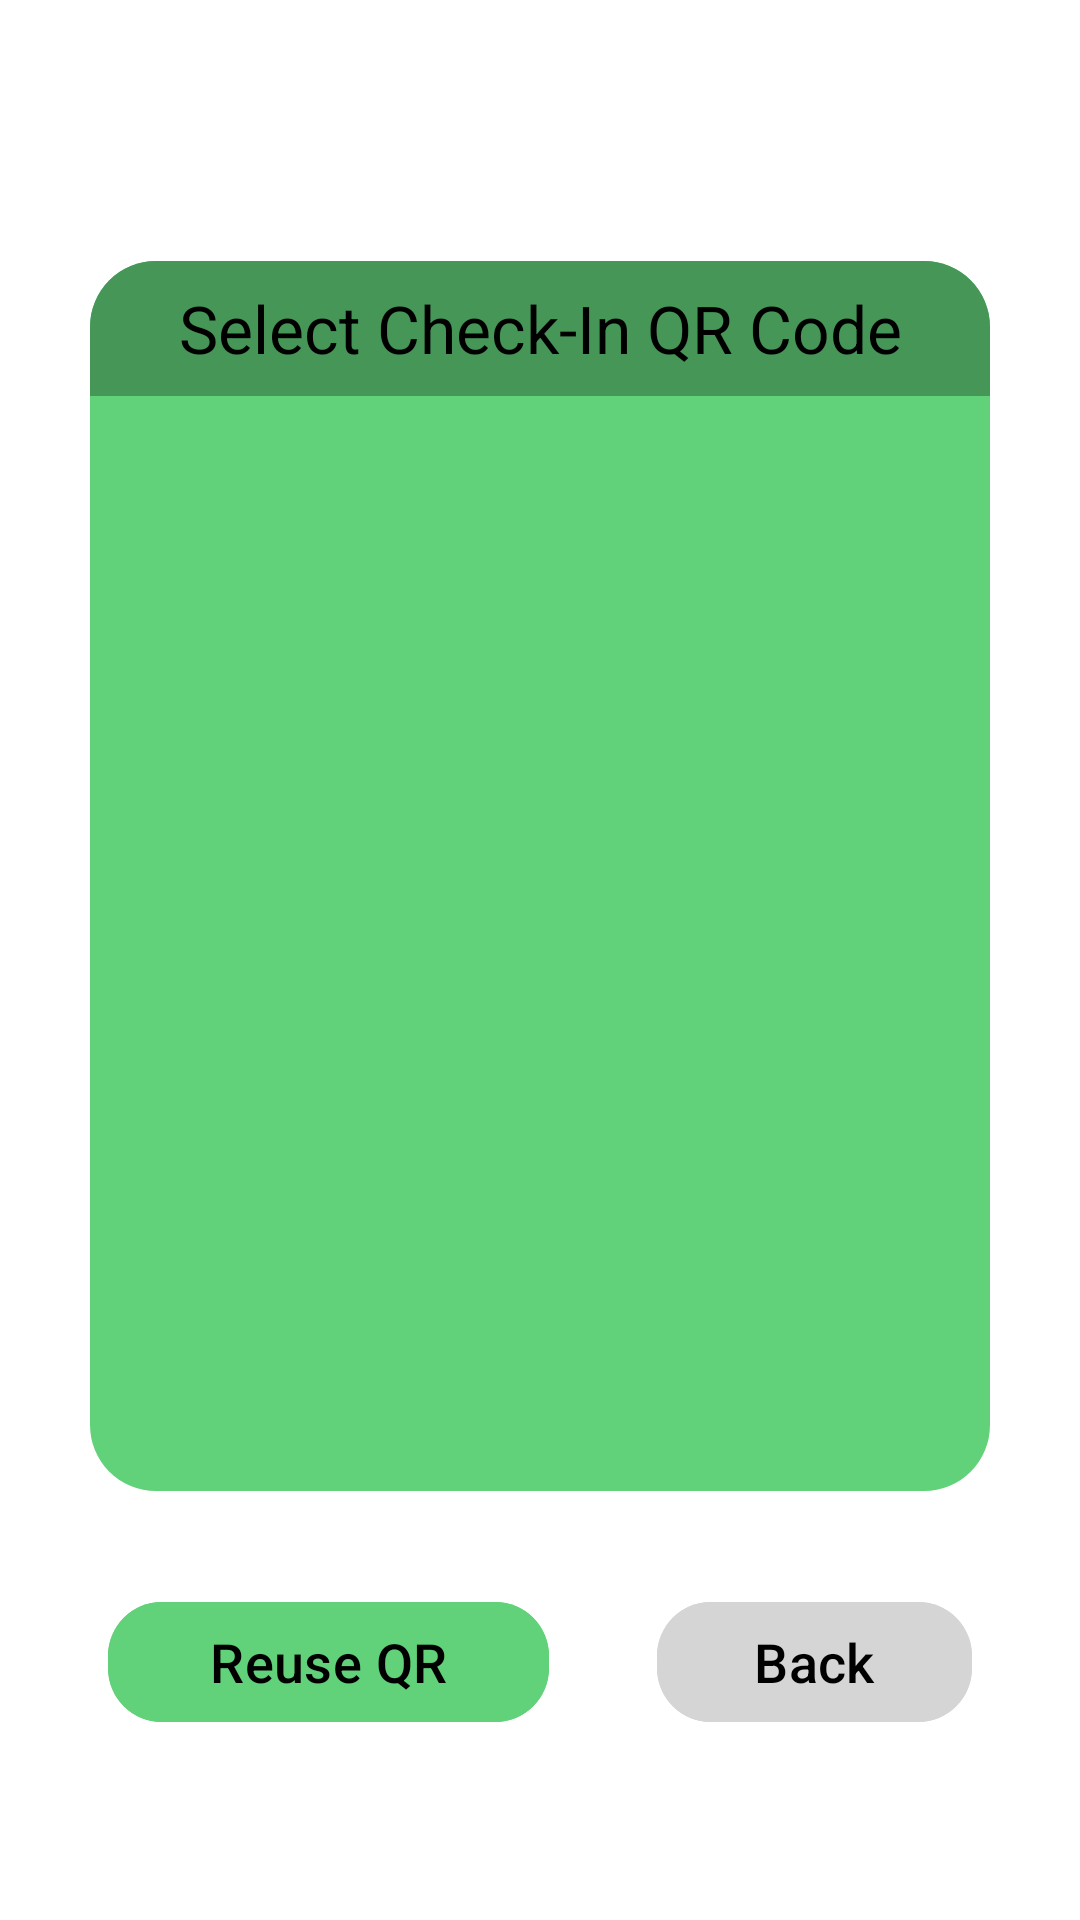

The Android layout XML behind this screen, and the referenced resources:
<!-- AndroidManifest.xml: application theme Theme.EventGate -->
<!-- res/layout/activity_organizer_reuse_qractivity.xml -->
<?xml version="1.0" encoding="utf-8"?>
<androidx.constraintlayout.widget.ConstraintLayout xmlns:android="http://schemas.android.com/apk/res/android"
    xmlns:app="http://schemas.android.com/apk/res-auto"
    xmlns:tools="http://schemas.android.com/tools"
    android:id="@+id/main"
    android:layout_width="match_parent"
    android:layout_height="match_parent"
    android:background="@color/white"
    tools:context=".organizer.OrganizerReuseQRActivity">

    <LinearLayout
        android:id="@+id/eventContainerReuseQR"
        android:layout_width="0dp"
        android:layout_height="0dp"
        android:layout_centerHorizontal="true"
        android:layout_marginStart="30dp"
        android:layout_marginTop="87dp"
        android:layout_marginEnd="30dp"
        android:layout_marginBottom="33dp"
        android:background="@drawable/attendee_list_rounded_corners"
        android:orientation="vertical"
        app:layout_constraintBottom_toTopOf="@+id/ReuseQRContinue"
        app:layout_constraintEnd_toEndOf="parent"
        app:layout_constraintStart_toStartOf="parent"
        app:layout_constraintTop_toTopOf="parent">

        <TextView
            android:id="@+id/ReuseQR"
            android:layout_width="match_parent"
            android:layout_height="45dp"
            android:background="@drawable/attendee_title_rounded_corners"
            android:gravity="center"
            android:text="@string/select_check_in_qr_code"
            android:textAlignment="center"
            android:textColor="@color/black"
            android:textSize="22sp" />

        <ListView
            android:id="@+id/ReuseQREvents"
            android:layout_width="match_parent"
            android:layout_height="wrap_content"
            android:choiceMode="singleChoice" />
    </LinearLayout>

    <com.google.android.material.button.MaterialButton
        android:id="@+id/ReuseQRContinue"
        android:layout_width="wrap_content"
        android:layout_height="wrap_content"
        android:layout_marginBottom="62dp"
        android:backgroundTint="@color/green"
        android:ems="7"
        android:text="@string/reuse_qr"
        android:textColor="@color/black"
        android:textSize="18sp"
        app:cornerRadius="18dp"
        app:layout_constraintBottom_toBottomOf="parent"
        app:layout_constraintEnd_toStartOf="@+id/OrganizerReuseQRBackButton"
        app:layout_constraintHorizontal_bias="0.5"
        app:layout_constraintStart_toStartOf="parent"
        app:layout_constraintTop_toBottomOf="@+id/eventContainerReuseQR" />

    <com.google.android.material.button.MaterialButton
        android:id="@+id/OrganizerReuseQRBackButton"
        android:layout_width="wrap_content"
        android:layout_height="wrap_content"
        android:backgroundTint="@color/light_gray"
        android:ems="5"
        android:text="@string/back"
        android:textColor="@color/black"
        android:textSize="18sp"
        app:cornerRadius="18dp"
        app:layout_constraintBottom_toBottomOf="@+id/ReuseQRContinue"
        app:layout_constraintEnd_toEndOf="parent"
        app:layout_constraintHorizontal_bias="0.5"
        app:layout_constraintStart_toEndOf="@+id/ReuseQRContinue"
        app:layout_constraintTop_toTopOf="@+id/ReuseQRContinue" />

</androidx.constraintlayout.widget.ConstraintLayout>
<!-- resources referenced by this layout -->
<resources>
  <color name="black">#FF000000</color>
  <color name="green">#61D279</color>
  <color name="light_gray">#D5D5D5</color>
  <color name="white">#FFFFFFFF</color>
  <!-- drawable attendee_list_rounded_corners (drawable) -->
  <?xml version="1.0" encoding="utf-8"?>
  <shape
      xmlns:android="http://schemas.android.com/apk/res/android"
      android:shape="rectangle">
      <corners android:radius="22dp"/>
      <solid android:color="@color/green" />
  </shape>
  <!-- drawable attendee_title_rounded_corners (drawable) -->
  <?xml version="1.0" encoding="utf-8"?>
  <shape xmlns:android="http://schemas.android.com/apk/res/android"
      android:shape="rectangle">
      <corners
          android:topLeftRadius="22dp"
          android:topRightRadius="22dp" />
      <solid android:color="@color/dark_green" />
  </shape>
  <string name="back">Back</string>
  <string name="reuse_qr">Reuse QR</string>
  <string name="select_check_in_qr_code">Select Check-In QR Code</string>
  <style name="Theme.EventGate" parent="Base.Theme.EventGate" />
  <color name="dark_green">#469658</color>
  <style name="Base.Theme.EventGate" parent="Theme.Material3.DayNight.NoActionBar">
          
          
      </style>
</resources>
